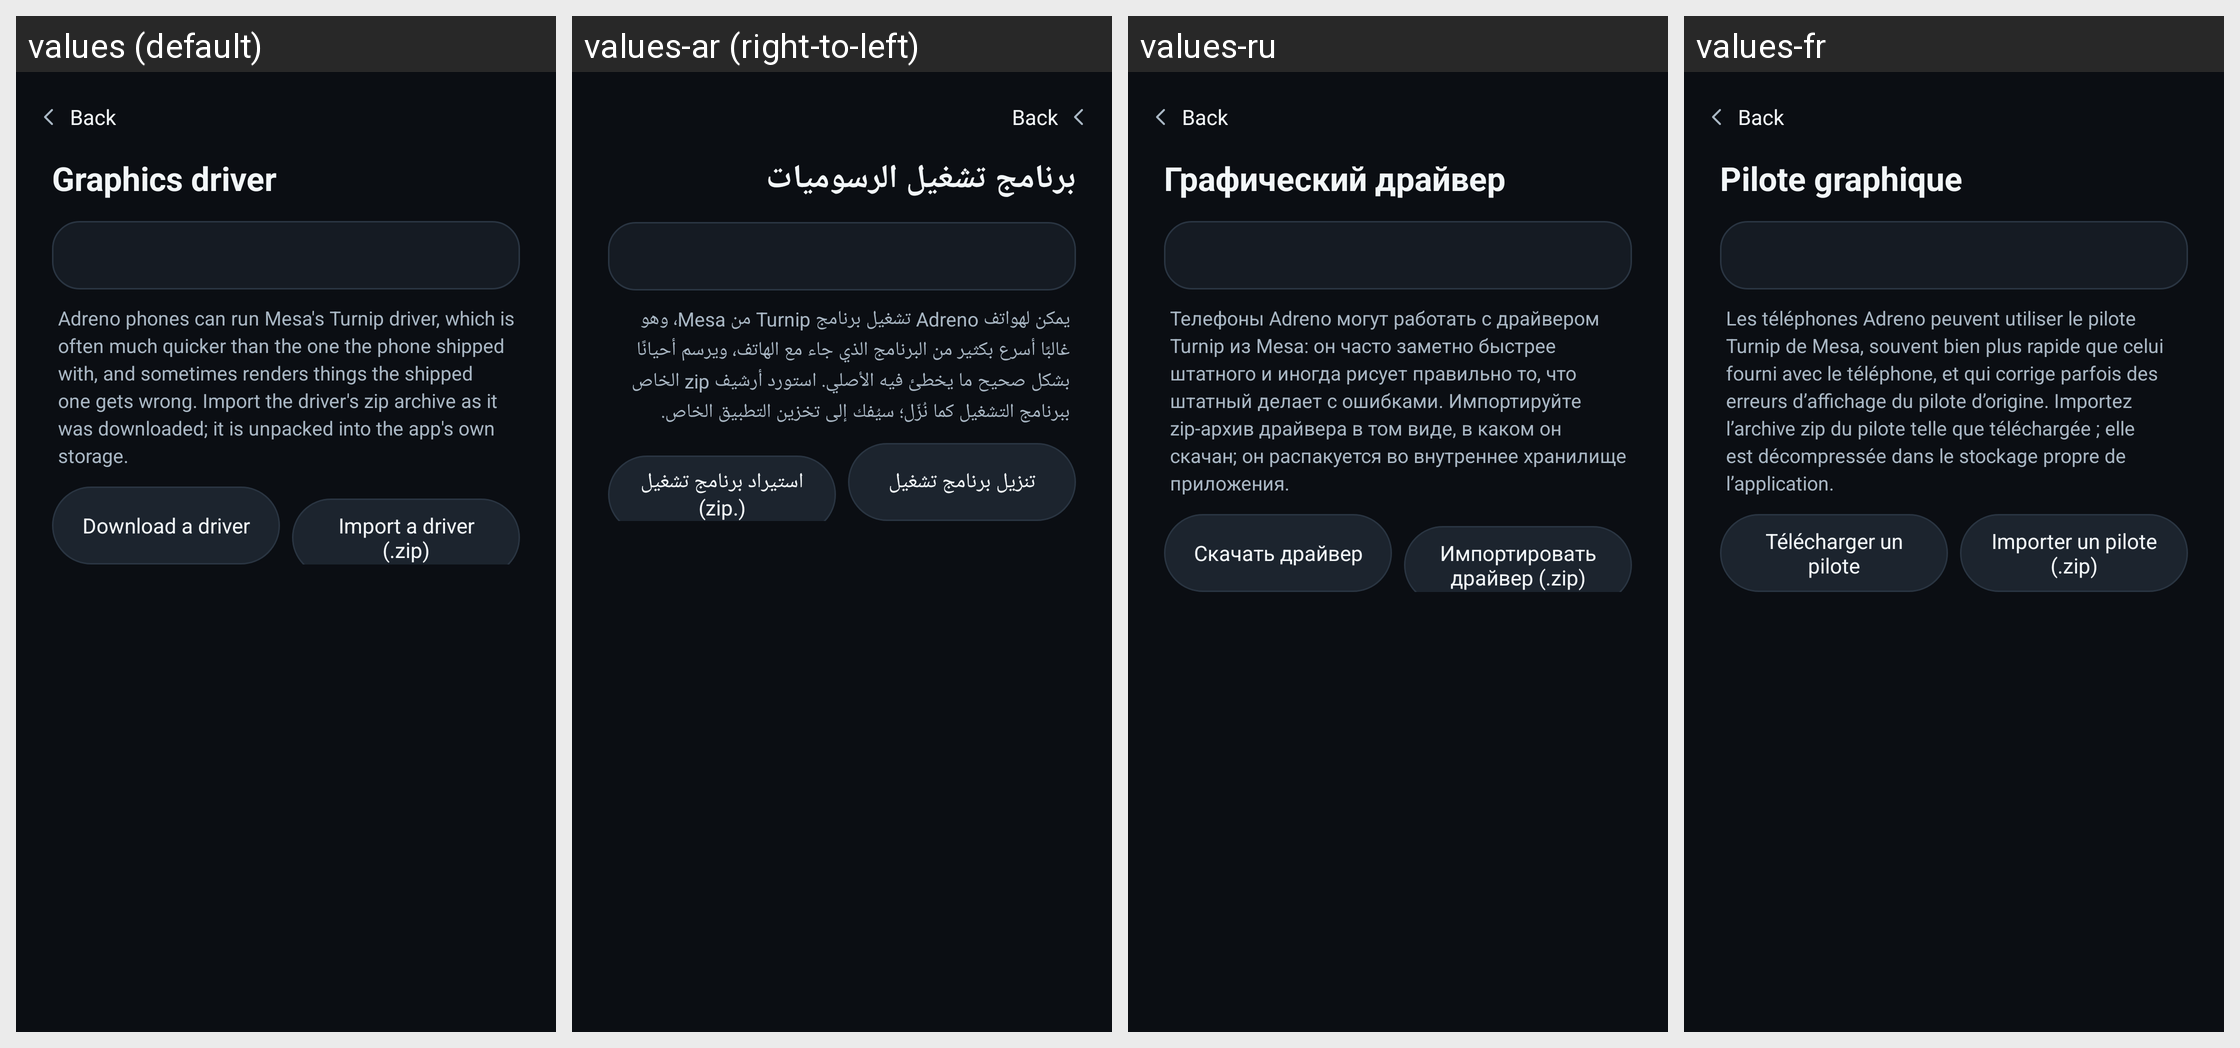

Here is an Android app screen in its default locale and in the app's own translations. Write out the translated-string differences for the strings that appear on this screen.
Android screen res/layout/activity_driver.xml rendered under 4 locales, left to right: values (default), values-ar (right-to-left), values-ru, values-fr. Device: Nexus 5 (rendered at 1080×1920; each locale shown at half size, 540×960, under a caption strip naming it); theme Theme.PES17.Console.
Other locales in the repository, not shown: values-es, values-pt-rPT.
Strings drawn on this screen, with the default value and each locale's value (text and hints the layout hard-codes, and strings that could not be matched under every locale, appear in the picture but are not listed):

graphics_driver
  values: Graphics driver
  values-ar: برنامج تشغيل الرسوميات
  values-ru: Графический драйвер
  values-fr: Pilote graphique

driver_hint
  values: Adreno phones can run Mesa's Turnip driver, which is often much quicker than the one the phone shipped with, and sometimes renders things the shipped one gets wrong. Import the driver's zip archive as it was downloaded; it is unpacked into the app's own storage.
  values-ar: يمكن لهواتف Adreno تشغيل برنامج Turnip من Mesa، وهو غالبًا أسرع بكثير من البرنامج الذي جاء مع الهاتف، ويرسم أحيانًا بشكل صحيح ما يخطئ فيه الأصلي. استورد أرشيف zip الخاص ببرنامج التشغيل كما نُزّل؛ سيُفك إلى تخزين التطبيق الخاص.
  values-ru: Телефоны Adreno могут работать с драйвером Turnip из Mesa: он часто заметно быстрее штатного и иногда рисует правильно то, что штатный делает с ошибками. Импортируйте zip-архив драйвера в том виде, в каком он скачан; он распакуется во внутреннее хранилище приложения.
  values-fr: Les téléphones Adreno peuvent utiliser le pilote Turnip de Mesa, souvent bien plus rapide que celui fourni avec le téléphone, et qui corrige parfois des erreurs d’affichage du pilote d’origine. Importez l’archive zip du pilote telle que téléchargée ; elle est décompressée dans le stockage propre de l’application.

download_driver
  values: Download a driver
  values-ar: تنزيل برنامج تشغيل
  values-ru: Скачать драйвер
  values-fr: Télécharger un pilote

import_driver
  values: Import a driver (.zip)
  values-ar: استيراد برنامج تشغيل (.zip)
  values-ru: Импортировать драйвер (.zip)
  values-fr: Importer un pilote (.zip)

ui_back
  values: Back
  values-ar: Back  [not translated; the default value is used]
  values-ru: Back  [not translated; the default value is used]
  values-fr: Back  [not translated; the default value is used]
